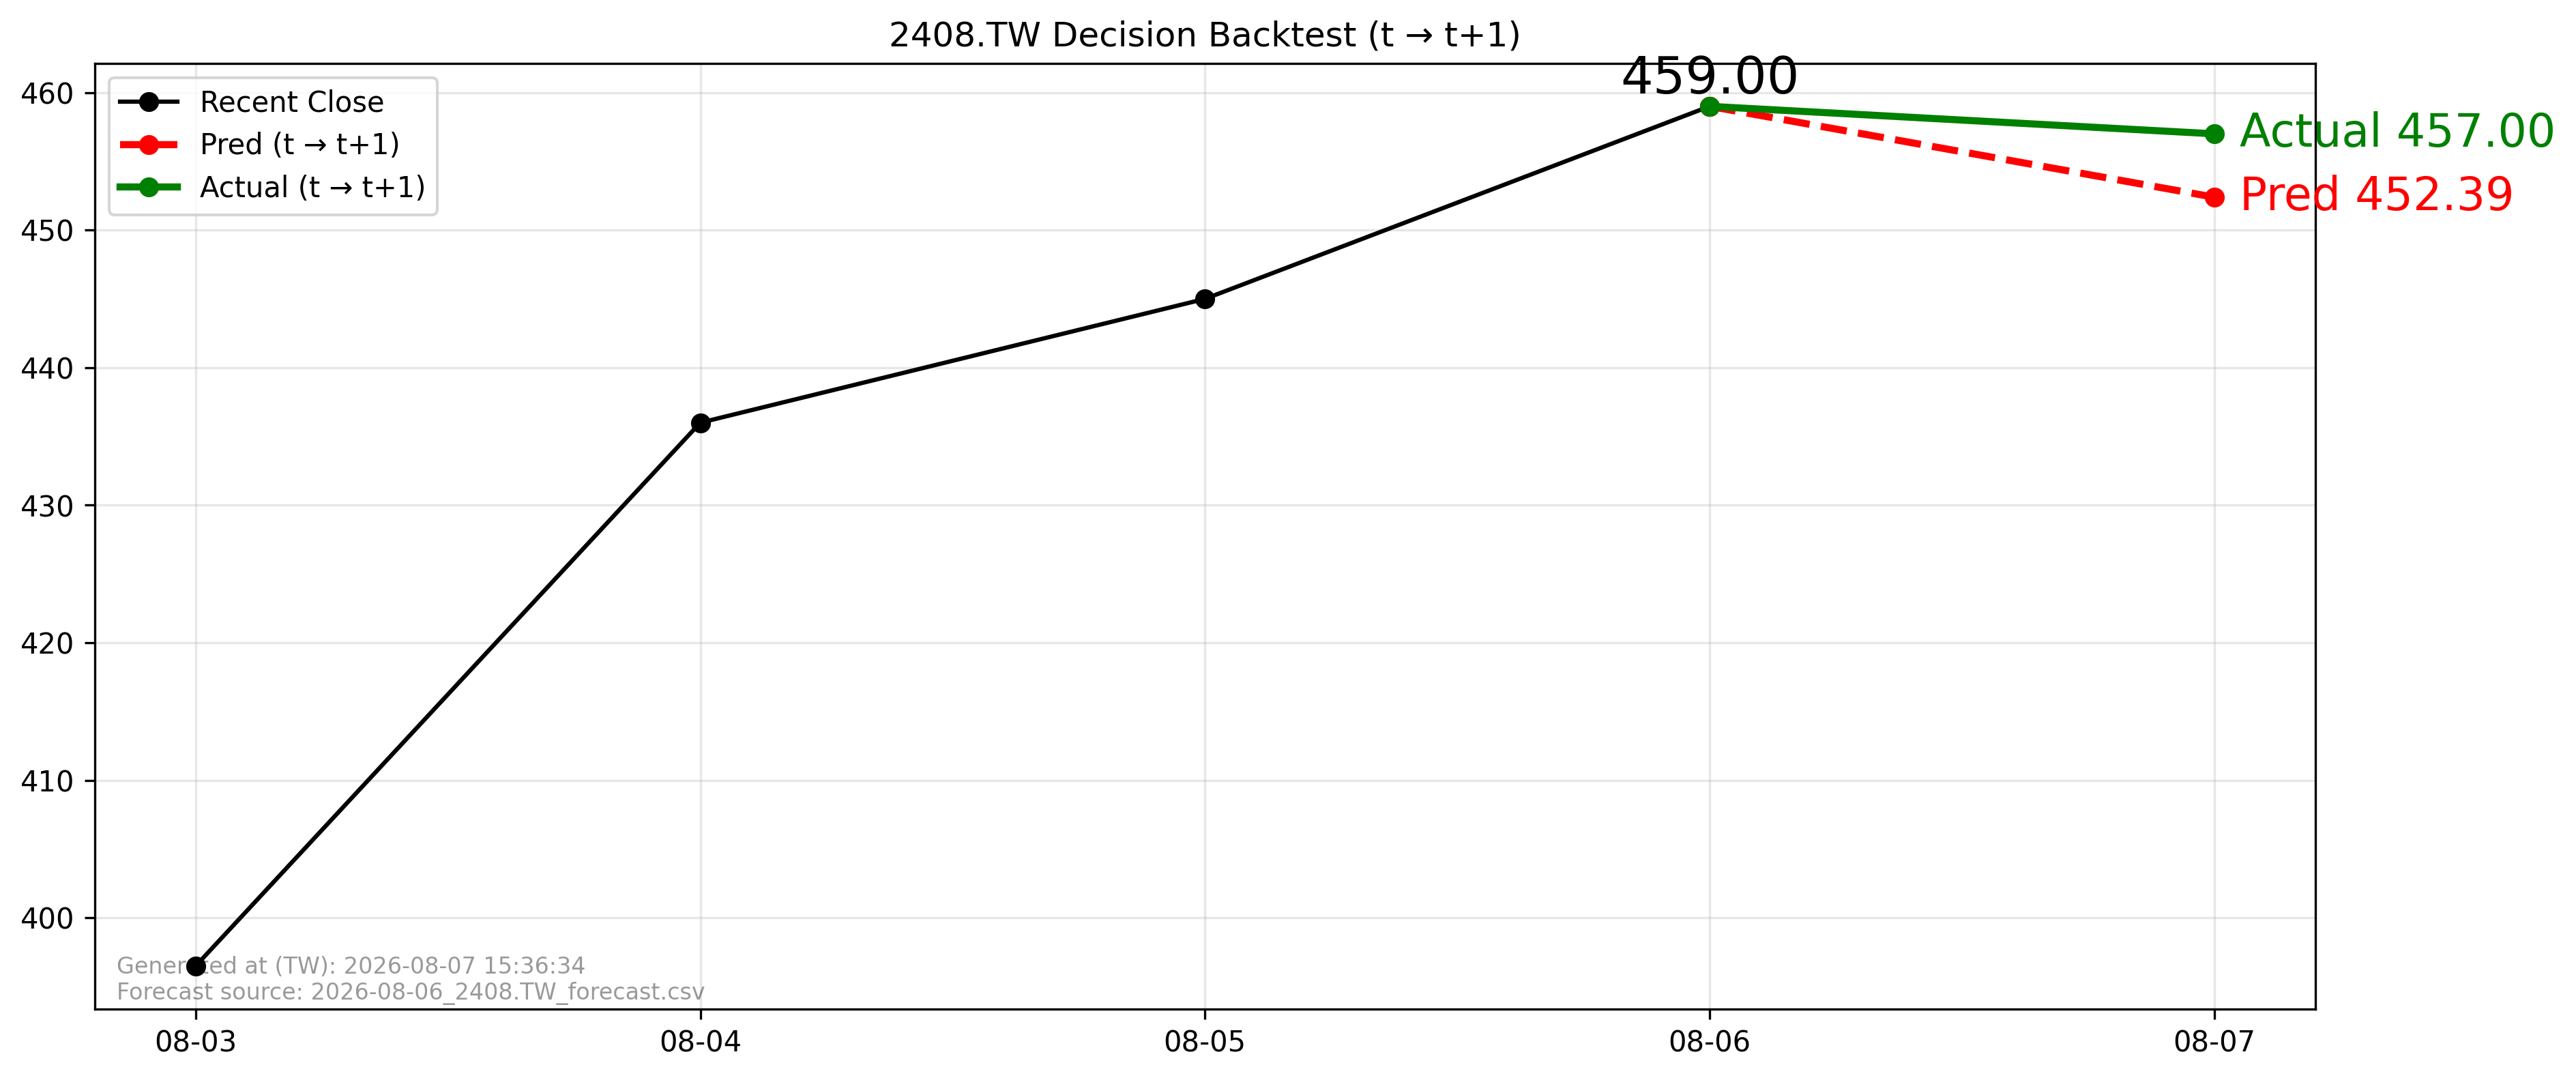

The file beside this chart, header and first rows:
forecast_file, forecast_asof_date, t, t1, close_t, pred_t1, actual_t1, direction_pred, direction_actual, aligned
2026-08-06_2408.TW_forecast.csv, 2026-08-06, 2026-08-06, 2026-08-07, 459.0, 452.4, 457.0, -1, -1, True
